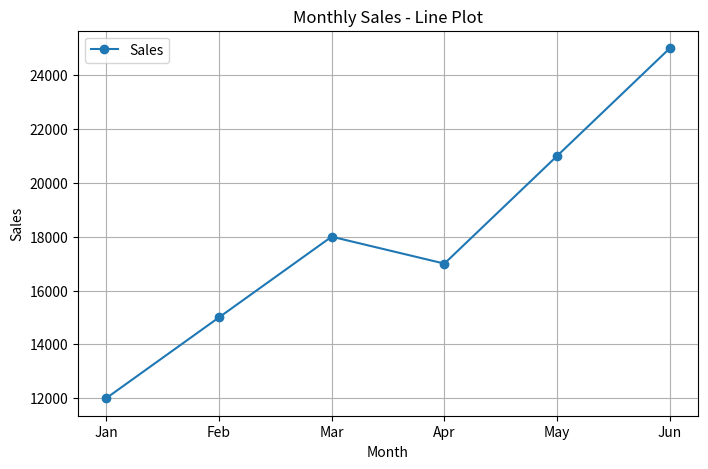
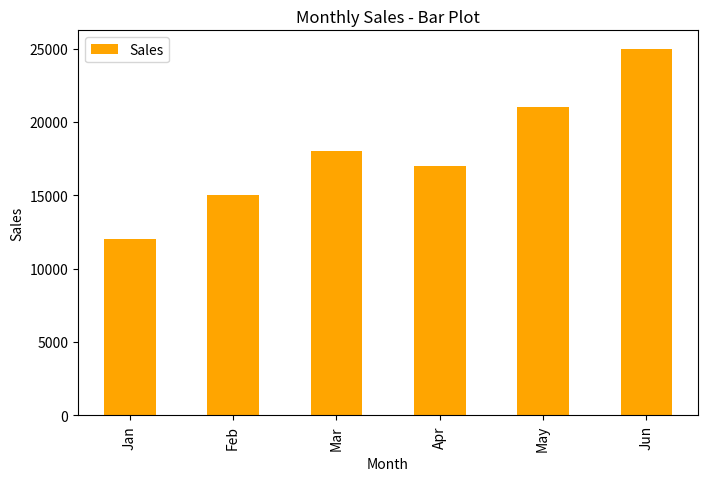

Write Python code to recreate these figures, in order.
import pandas as pd
import matplotlib.pyplot as plt
data = {
    "Month": ["Jan", "Feb", "Mar", "Apr", "May", "Jun"],
    "Sales": [12000, 15000, 18000, 17000, 21000, 25000]
}
df = pd.DataFrame(data)
df.plot(x="Month", y="Sales", kind="line", marker='o', figsize=(8,5), title="Monthly Sales - Line Plot")
plt.xlabel("Month")
plt.ylabel("Sales")
plt.grid(True)
plt.show()
df.plot(x="Month", y="Sales", kind="bar", color="orange", figsize=(8,5), title="Monthly Sales - Bar Plot")
plt.xlabel("Month")
plt.ylabel("Sales")
plt.show()
